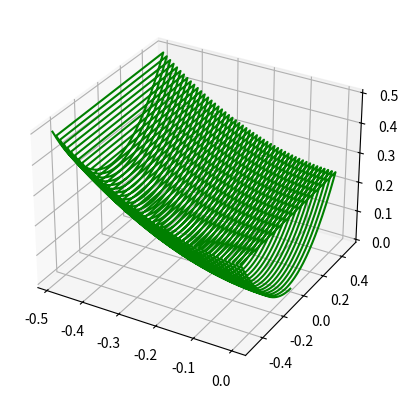

Write Python code to recreate this figure.
import numpy as np
import matplotlib.pyplot as plt

a = [-0.5, 0.5]
b = [-0.5, 0.5]
h = 0.01

def f(x1, x2):
    return x1**2 + x2**2

def df(x1, x2):
    df_x1 = 2 * x1
    df_x2 = 2 * x2
    return df_x1, df_x2

def gs():
    first_min = False
    n = 1
    nmin = 1
    miny = f(a[0], b[0])

    z = np.array([]) # z = f(x1, x2) => f(x, y)
    x = np.array([])
    y = np.array([])
    for i in np.arange(a[0], a[1], h):
        if first_min == True:
            break

        for j in np.arange(b[0], b[1], h):
            if miny > f(i, j):
                miny = f(i, j)
                nmin = n

            df_x1, df_x2 = df(i, j)

            x1 = i - h * df_x1
            x2 = j - h * df_x2
            print("f(x):", f(i, j), "x1:", x1, "x2:", x2, "n:", n, "df_x1", df_x1, "df_x2", df_x2)
            n += 1

            z = np.append(z, f(i, j))
            x = np.append(x, x1)
            y = np.append(y, x2)

            if abs(df_x1) - h <= 0 and abs(df_x2) - h <= 0:
                first_min = True
                break

    print("miny:", miny, "at n:", nmin)

    fig = plt.figure()
    ax = plt.axes(projection ='3d')
 
    ax.plot3D(x, y, z, 'green')

    plt.show()

gs()